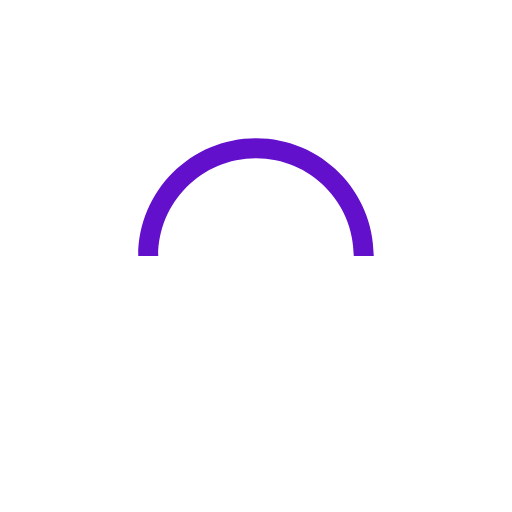
t = 0.00 s
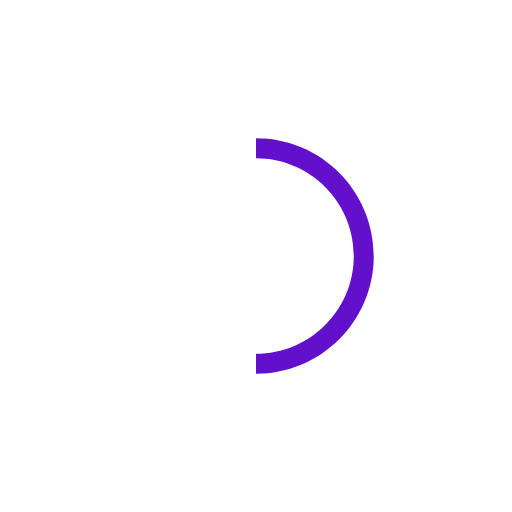
t = 0.25 s
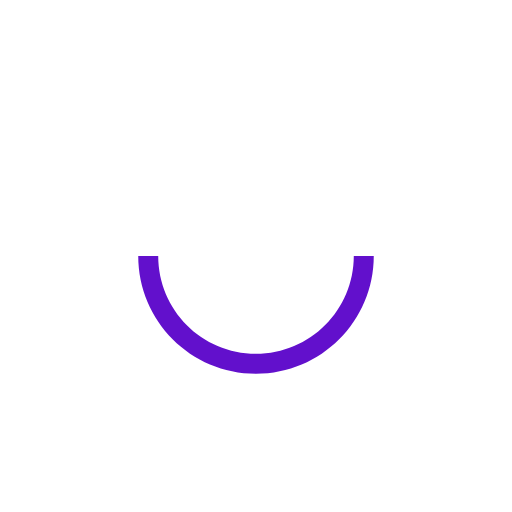
t = 0.50 s
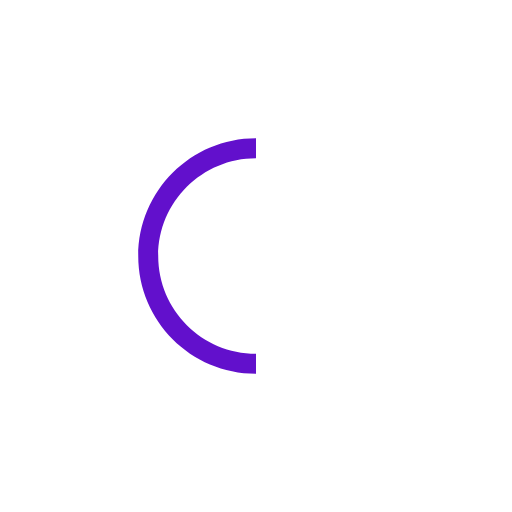
t = 0.75 s

The animated SVG that drew these frames (rendered in a browser with its animation timeline set to each time). Animation: 1 SMIL element (animateTransform=1); one cycle of 1.00 s, repeats indefinitely.

<svg version="1.1" id="L9" xmlns="http://www.w3.org/2000/svg" xmlns:xlink="http://www.w3.org/1999/xlink" x="0px" y="0px" viewBox="0 0 100 100" enable-background="new 0 0 0 0" xml:space="preserve">
    <path fill="#6210CC" d="M73,50c0-12.7-10.3-23-23-23S27,37.3,27,50 M30.9,50c0-10.5,8.5-19.1,19.1-19.1S69.1,39.5,69.1,50" transform="rotate(5.90184 50 50)">
    <animateTransform attributeName="transform" attributeType="XML" type="rotate" dur="1s" from="0 50 50" to="360 50 50" repeatCount="indefinite"></animateTransform>
    </path>
</svg>